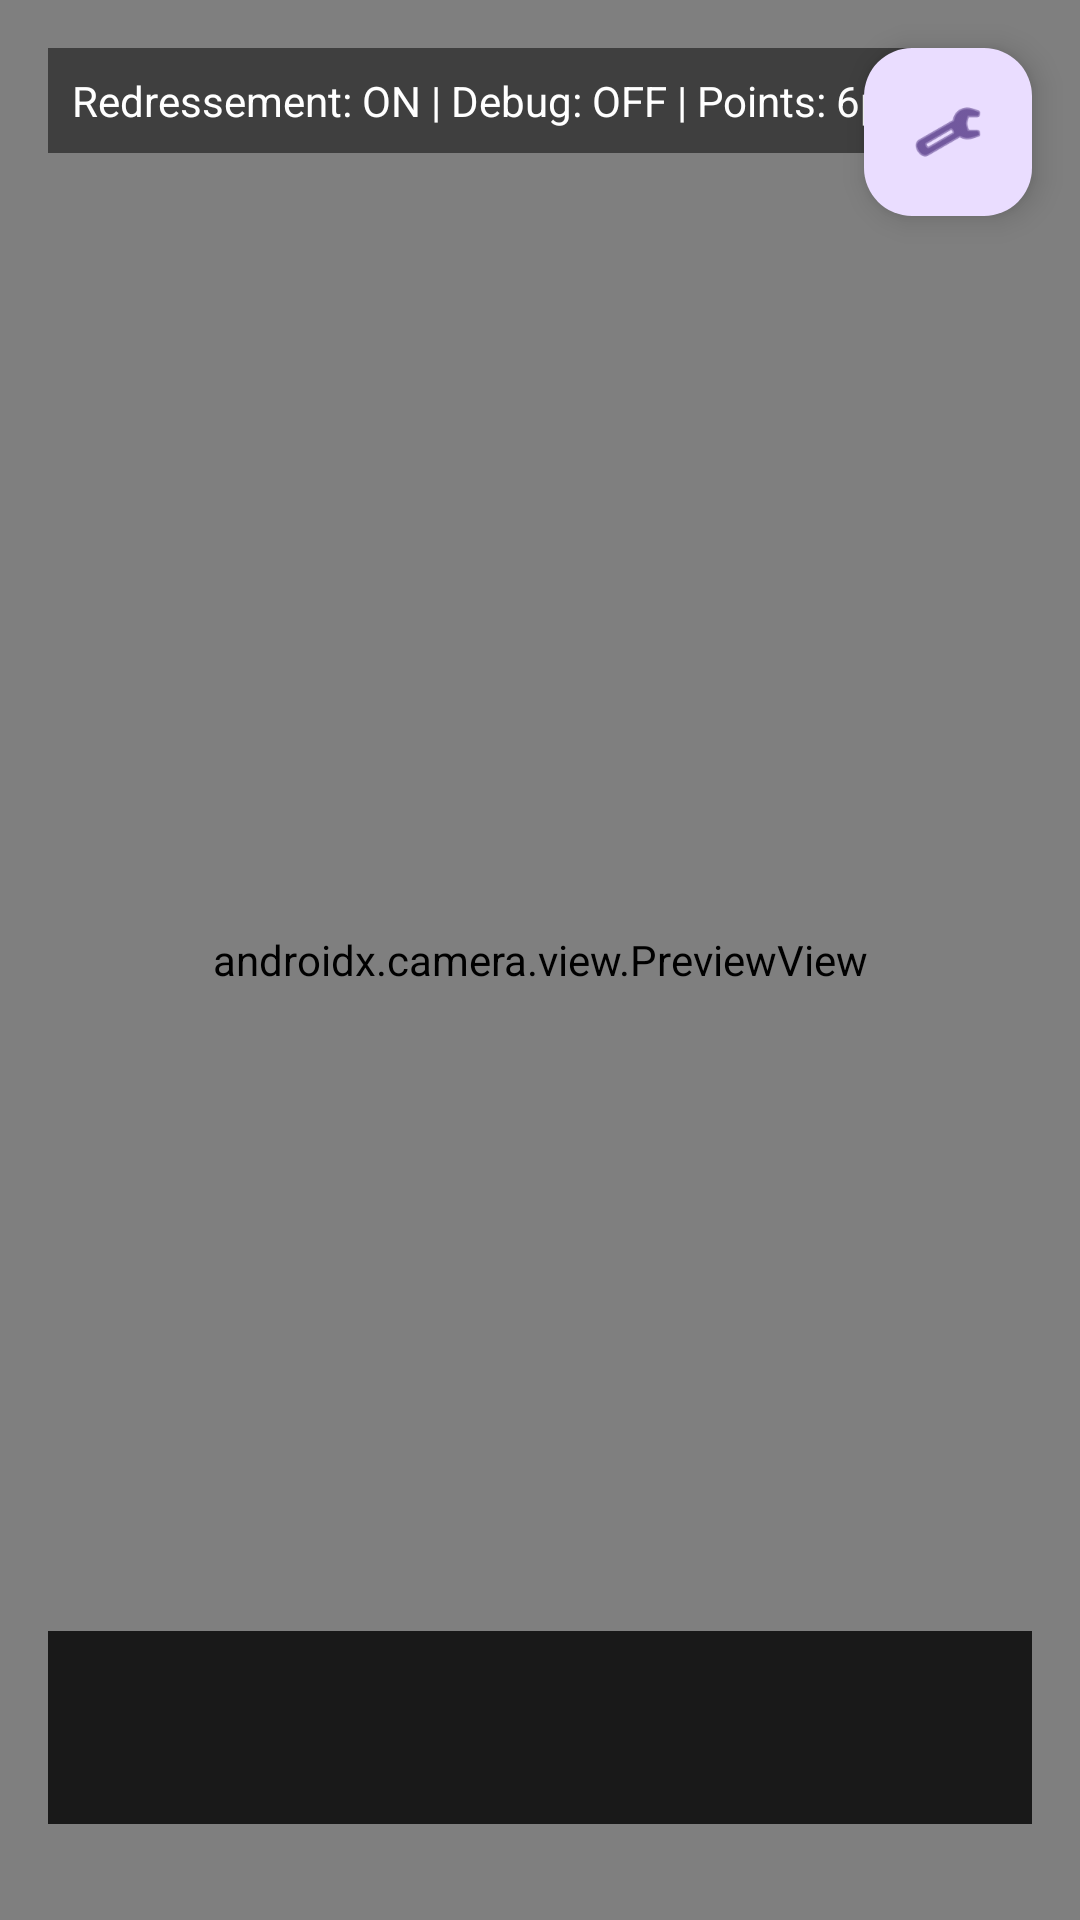

Produce the Android XML layout that renders to this screen, including the resource entries it uses.
<!-- AndroidManifest.xml: application theme Theme.IHMdecodeur -->
<!-- res/layout/activity_main.xml -->
<?xml version="1.0" encoding="utf-8"?>
<androidx.constraintlayout.widget.ConstraintLayout xmlns:android="http://schemas.android.com/apk/res/android"
    xmlns:app="http://schemas.android.com/apk/res-auto"
    xmlns:tools="http://schemas.android.com/tools"
    android:id="@+id/main"
    android:layout_width="match_parent"
    android:layout_height="match_parent"
    tools:context=".MainActivity">

    <androidx.camera.view.PreviewView
        android:id="@+id/camera_preview"
        android:layout_width="0dp"
        android:layout_height="0dp"
        app:layout_constraintBottom_toBottomOf="parent"
        app:layout_constraintEnd_toEndOf="parent"
        app:layout_constraintStart_toStartOf="parent"
        app:layout_constraintTop_toTopOf="parent" />

    
    <ImageView
        android:id="@+id/debug_overlay"
        android:layout_width="0dp"
        android:layout_height="0dp"
        android:scaleType="fitXY"
        android:visibility="gone"
        app:layout_constraintBottom_toBottomOf="parent"
        app:layout_constraintEnd_toEndOf="parent"
        app:layout_constraintStart_toStartOf="parent"
        app:layout_constraintTop_toTopOf="parent"
        android:contentDescription="Debug overlay" />

    
    <TextView
        android:id="@+id/status_text"
        android:layout_width="wrap_content"
        android:layout_height="wrap_content"
        android:layout_margin="16dp"
        android:background="#80000000"
        android:padding="8dp"
        android:textColor="@android:color/white"
        android:textSize="14sp"
        android:text="Redressement: ON | Debug: OFF | Points: 6px"
        app:layout_constraintStart_toStartOf="parent"
        app:layout_constraintTop_toTopOf="parent" />

    
    <com.google.android.material.floatingactionbutton.FloatingActionButton
        android:id="@+id/settings_button"
        android:layout_width="wrap_content"
        android:layout_height="wrap_content"
        android:layout_margin="16dp"
        android:src="@android:drawable/ic_menu_preferences"
        android:contentDescription="Paramètres"
        app:layout_constraintEnd_toEndOf="parent"
        app:layout_constraintTop_toTopOf="parent" />

    
    <TextView
        android:id="@+id/subtitle_text"
        android:layout_width="0dp"
        android:layout_height="wrap_content"
        android:layout_marginBottom="32dp"
        android:layout_marginStart="16dp"
        android:layout_marginEnd="16dp"
        android:background="#CC000000"
        android:padding="16dp"
        android:textColor="@android:color/white"
        android:textSize="24sp"
        android:gravity="center"
        android:maxLines="3"
        android:ellipsize="end"
        app:layout_constraintBottom_toBottomOf="parent"
        app:layout_constraintEnd_toEndOf="parent"
        app:layout_constraintStart_toStartOf="parent"
        tools:text="Decoded Subtitle" />

</androidx.constraintlayout.widget.ConstraintLayout>
<!-- resources referenced by this layout -->
<resources>
  <style name="Theme.IHMdecodeur" parent="Base.Theme.IHMdecodeur" />
  <style name="Base.Theme.IHMdecodeur" parent="Theme.Material3.DayNight.NoActionBar">
          
          
      </style>
</resources>
